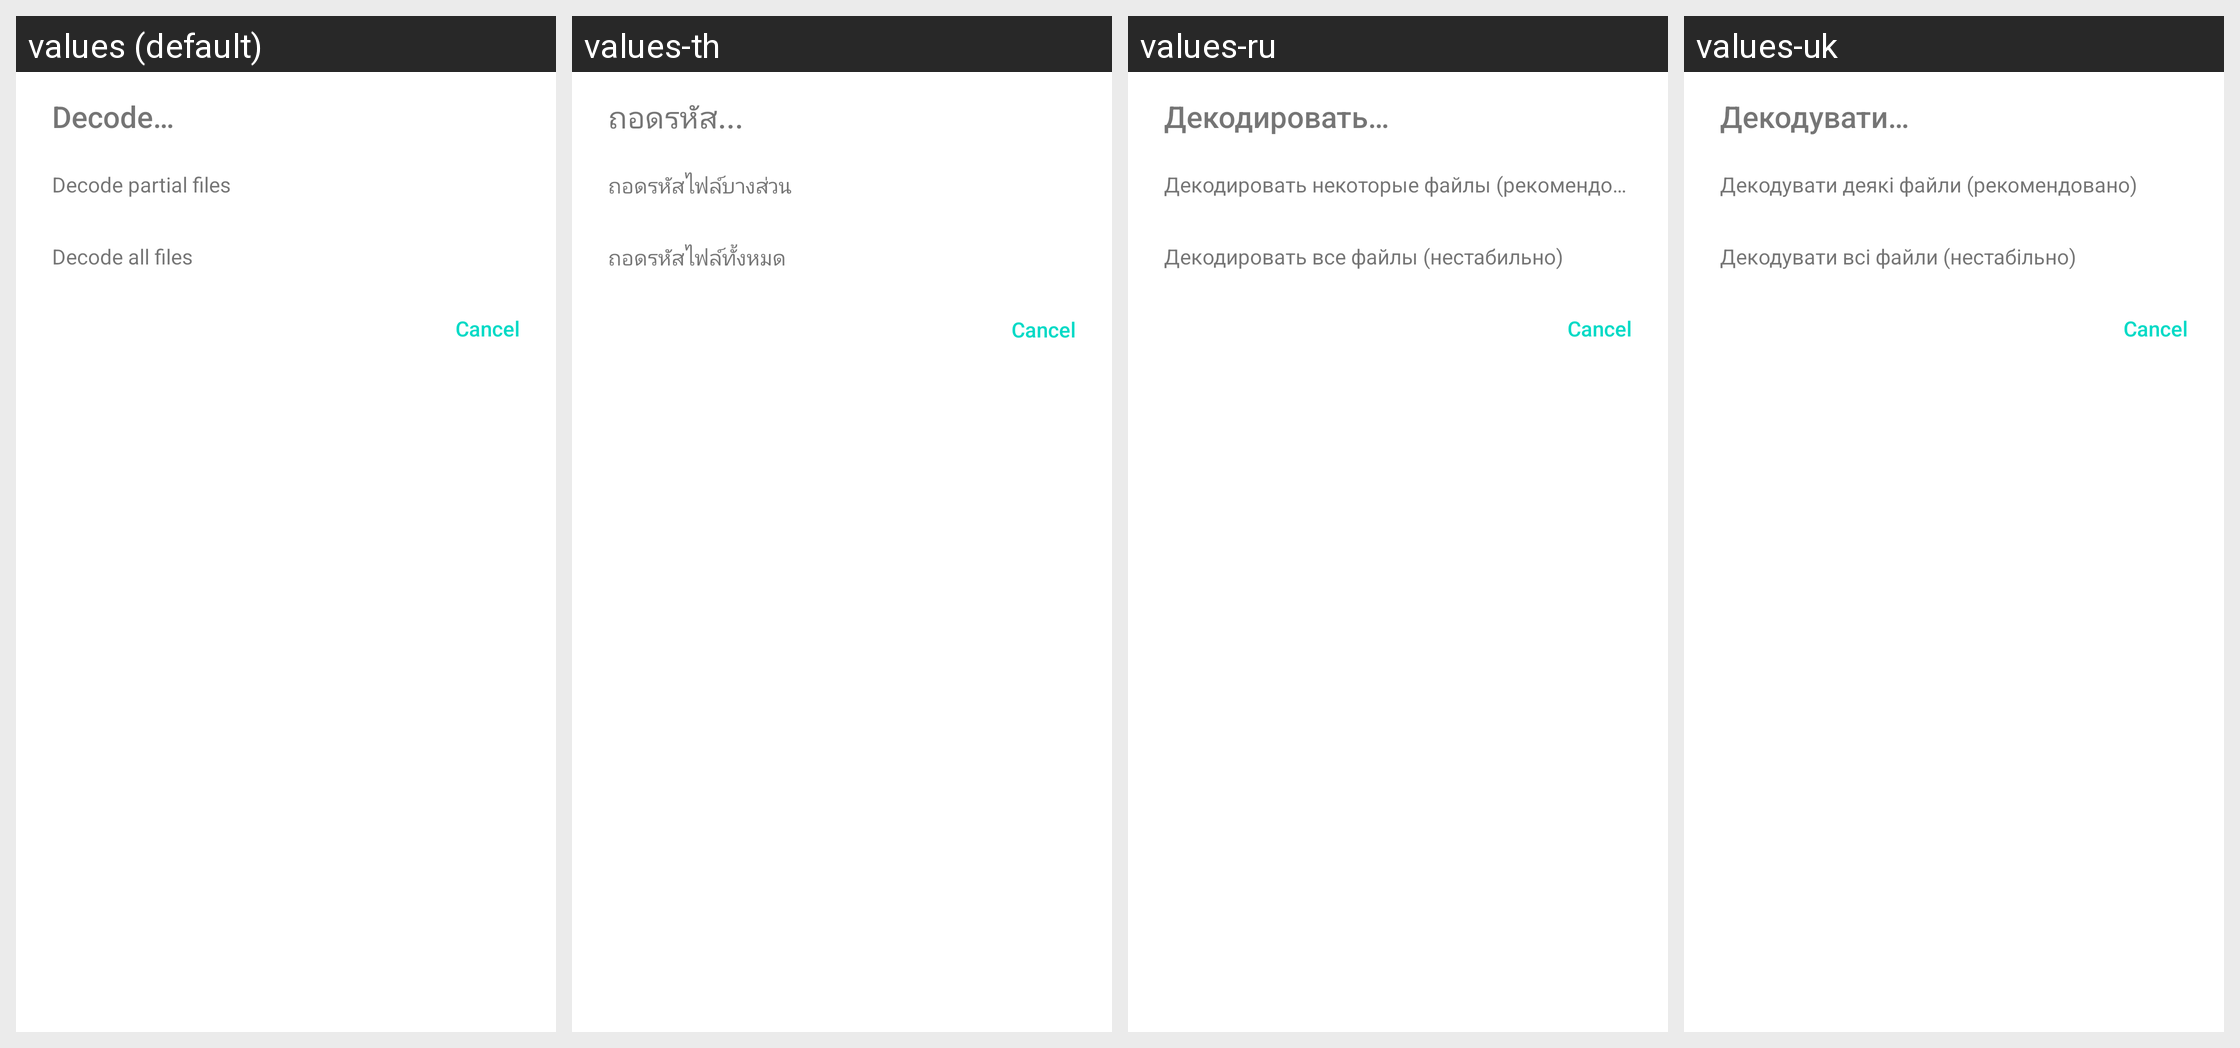

Strings drawn on this Android screen and how each of the app's shown locales translates them:
Android screen res/layout/dlg_decodemode.xml rendered under 4 locales, left to right: values (default), values-th, values-ru, values-uk. Device: Nexus 5 (rendered at 1080×1920; each locale shown at half size, 540×960, under a caption strip naming it); theme Theme.MaterialComponents.DayNight.NoActionBar.
Other locales in the repository, not shown: values-en, values-es, values-fa, values-id, values-in, values-ja, values-jv, values-su, values-tl, values-zh.
Strings drawn on this screen, with the default value and each locale's value (text and hints the layout hard-codes, and strings that could not be matched under every locale, appear in the picture but are not listed):

decode
  values: Decode…
  values-th: ถอดรหัส...
  values-ru: Декодировать…
  values-uk: Декодувати…

decode_partial_files
  values: Decode partial files
  values-th: ถอดรหัสไฟล์บางส่วน
  values-ru: Декодировать некоторые файлы (рекомендовано)
  values-uk: Декодувати деякі файли (рекомендовано)

decode_all_files
  values: Decode all files
  values-th: ถอดรหัสไฟล์ทั้งหมด
  values-ru: Декодировать все файлы (нестабильно)
  values-uk: Декодувати всі файли (нестабільно)
